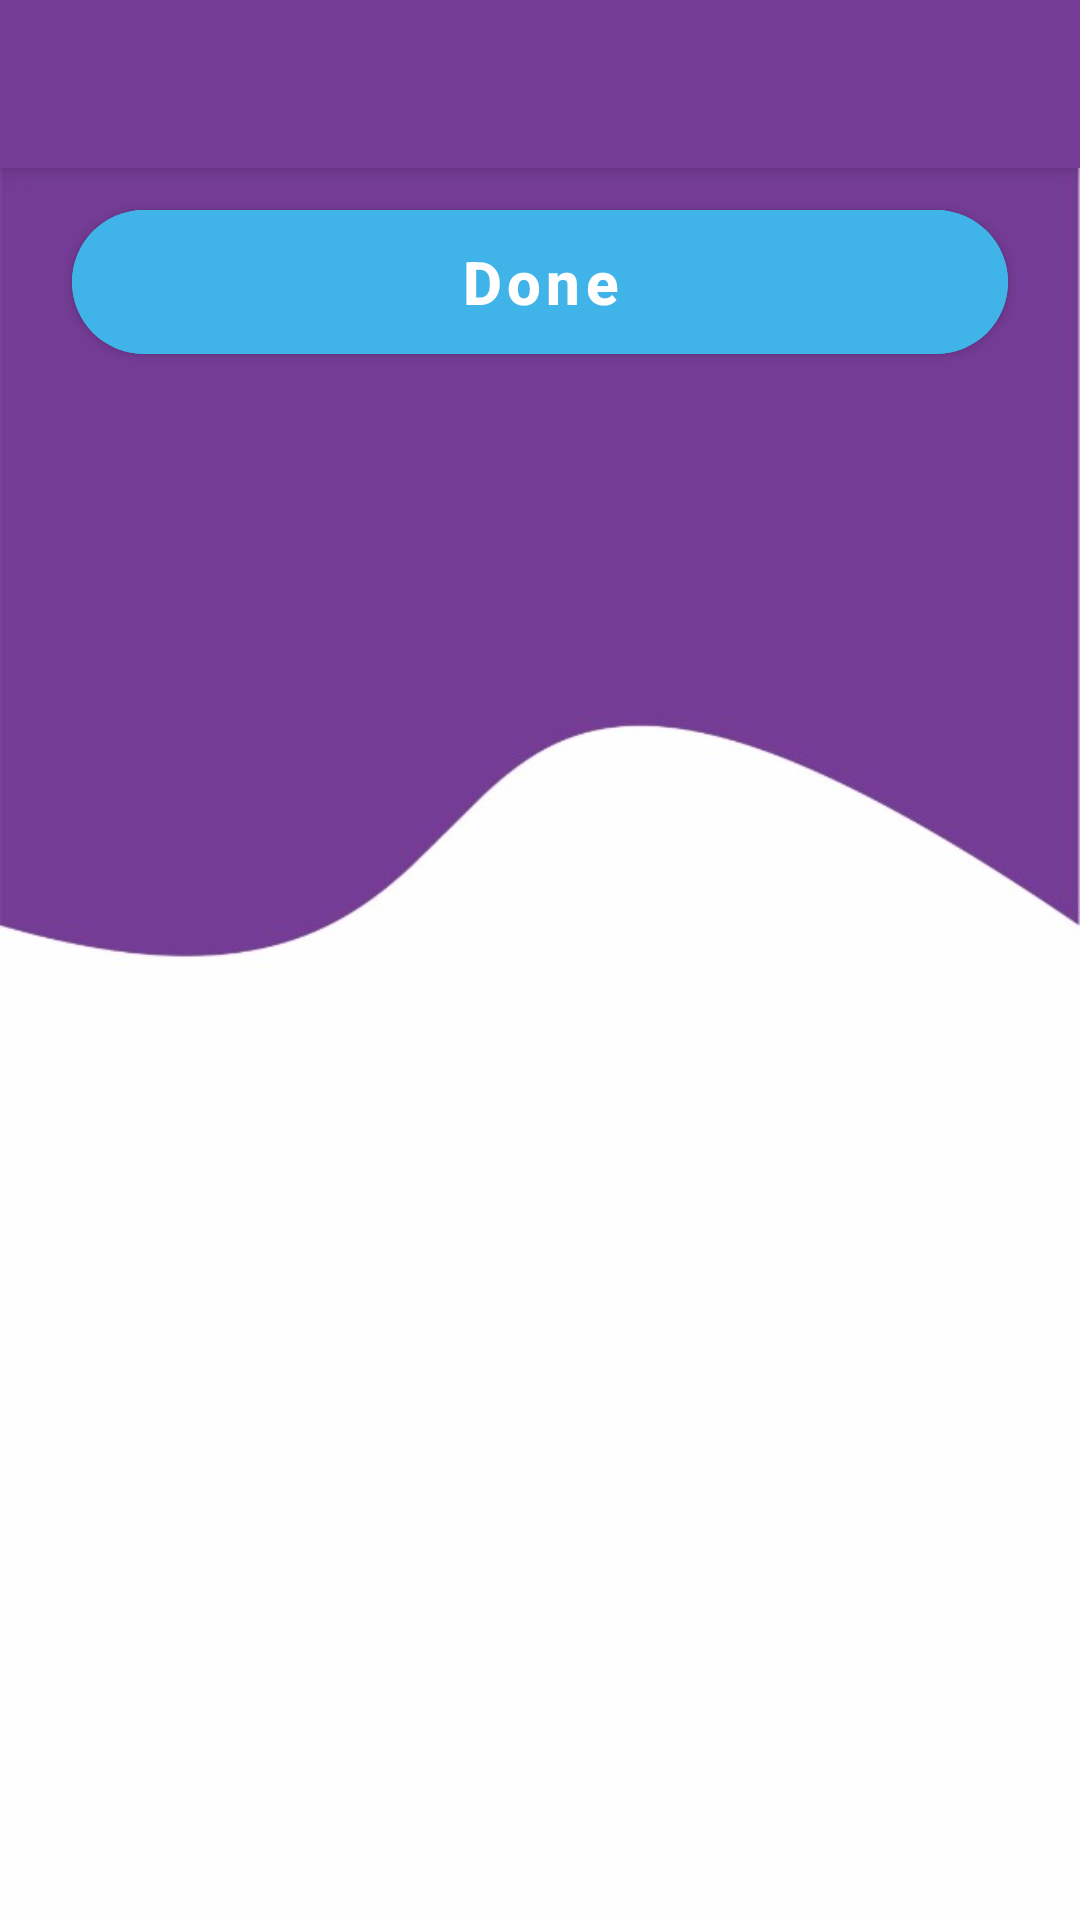

Here is an Android app screen rendered from its layout file. Give the layout XML and the strings, colors and styles it references.
<!-- AndroidManifest.xml: activity theme PurpleTheme.NoActionBar -->
<!-- res/layout/activity_check.xml -->
<?xml version="1.0" encoding="utf-8"?>
<androidx.coordinatorlayout.widget.CoordinatorLayout
    xmlns:android="http://schemas.android.com/apk/res/android"
    xmlns:app="http://schemas.android.com/apk/res-auto"
    xmlns:tools="http://schemas.android.com/tools"
    android:layout_width="match_parent"
    android:layout_height="match_parent"
    tools:context=".CheckActivity">

    <com.google.android.material.appbar.AppBarLayout
        android:id="@+id/check_layout"
        android:layout_width="match_parent"
        android:layout_height="wrap_content"
        android:theme="@style/AppTheme.AppBarOverlay">

        <androidx.appcompat.widget.Toolbar
            android:id="@+id/check_toolbar"
            android:layout_width="match_parent"
            android:layout_height="?attr/actionBarSize"
            android:background="?attr/colorPrimary"
            app:popupTheme="@style/AppTheme.PopupOverlay"/>
    </com.google.android.material.appbar.AppBarLayout>

    <include layout="@layout/content_check" />

</androidx.coordinatorlayout.widget.CoordinatorLayout>
<!-- res/layout/content_check.xml (included above) -->
<?xml version="1.0" encoding="utf-8"?>
<androidx.core.widget.NestedScrollView
        xmlns:android="http://schemas.android.com/apk/res/android"
        xmlns:app="http://schemas.android.com/apk/res-auto"
        xmlns:tools="http://schemas.android.com/tools"
        android:layout_width="match_parent"
        android:layout_height="match_parent"
        android:background="@drawable/background2"
        app:layout_behavior="@string/appbar_scrolling_view_behavior"
        tools:showIn="@layout/activity_check"
        tools:context=".CheckActivity">

    <androidx.constraintlayout.widget.ConstraintLayout
        android:layout_width="match_parent"
        android:layout_height="wrap_content"
        app:layout_behavior="@string/appbar_scrolling_view_behavior">

        <androidx.recyclerview.widget.RecyclerView
            android:id="@+id/check_answers_rv"
            android:layout_width="match_parent"
            android:layout_height="wrap_content"
            tools:listitem="@layout/check_view"
            app:layout_constraintTop_toTopOf="parent"
            app:layout_constraintEnd_toEndOf="parent"
            app:layout_constraintStart_toStartOf="parent">
        </androidx.recyclerview.widget.RecyclerView>

        <com.google.android.material.button.MaterialButton
            android:id="@+id/done"
            android:layout_width="match_parent"
            android:layout_height="60dp"
            android:layout_marginStart="24dp"
            android:layout_marginEnd="24dp"
            android:layout_marginTop="8dp"
            android:layout_marginBottom="24dp"
            android:text="Done"
            android:textAllCaps="false"
            android:textSize="20sp"
            android:textStyle="bold"
            app:backgroundTint="#40B4E9"
            app:cornerRadius="24dp"
            app:layout_constraintTop_toBottomOf="@+id/check_answers_rv"
            app:layout_constraintEnd_toEndOf="parent"
            app:layout_constraintStart_toStartOf="parent"/>
    </androidx.constraintlayout.widget.ConstraintLayout>

</androidx.core.widget.NestedScrollView>
<!-- res/layout/check_view.xml (included above) -->
<?xml version="1.0" encoding="utf-8"?>
<com.google.android.material.card.MaterialCardView
    xmlns:android="http://schemas.android.com/apk/res/android"
    xmlns:app="http://schemas.android.com/apk/res-auto"
    android:layout_width="match_parent"
    android:layout_height="wrap_content"
    app:cardBackgroundColor="#ffffff"
    android:layout_marginStart="24dp"
    android:layout_marginEnd="24dp"
    android:layout_marginTop="8dp"
    app:cardElevation="2dp"
    app:cardPreventCornerOverlap="true"
    app:cardCornerRadius="4dp">

    <LinearLayout
        android:layout_width="match_parent"
        android:layout_height="match_parent"
        android:orientation="vertical">

        <TextView
            android:id="@+id/question_tv"
            android:layout_width="match_parent"
            android:layout_height="wrap_content"
            android:layout_marginStart="8dp"
            android:layout_marginTop="8dp"
            android:text="Your Question goes here"
            android:textColor="#000000"
            android:textSize="24sp"/>
        <TextView
            android:id="@+id/selected_answer_tv"
            android:layout_width="match_parent"
            android:layout_height="wrap_content"
            android:layout_marginStart="8dp"
            android:layout_marginTop="8dp"
            android:text="Answer1"
            android:textColor="#218B24"
            android:textStyle="bold"
            android:textSize="24sp"/>
        <TextView
            android:id="@+id/correct_answer_tv"
            android:layout_width="match_parent"
            android:layout_height="wrap_content"
            android:layout_marginStart="8dp"
            android:layout_marginTop="8dp"
            android:layout_marginBottom="4dp"
            android:text=""
            android:textColor="#000000"
            android:textSize="24sp"/>
    </LinearLayout>

</com.google.android.material.card.MaterialCardView>
<!-- resources referenced by this layout -->
<resources>
  <!-- drawable background2: jpeg bitmap (drawable, 10193 bytes) -->
  <style name="AppTheme.AppBarOverlay" parent="ThemeOverlay.AppCompat.Dark.ActionBar" />
  <style name="AppTheme.PopupOverlay" parent="ThemeOverlay.AppCompat.Light" />
  <style name="PurpleTheme.NoActionBar" parent="Theme.MaterialComponents.Light.NoActionBar">
          <item name="colorPrimary">@color/colorPurplePrimary</item>
          <item name="colorPrimaryDark">@color/colorPurplePrimaryDark</item>
          <item name="colorAccent">@color/colorButton</item>
          <item name="windowActionBar">false</item>
          <item name="windowNoTitle">true</item>
      </style>
  <color name="colorPurplePrimary">#743c94</color>
  <color name="colorPurplePrimaryDark">#790e8b</color>
  <color name="colorButton">#4D60CC</color>
</resources>
